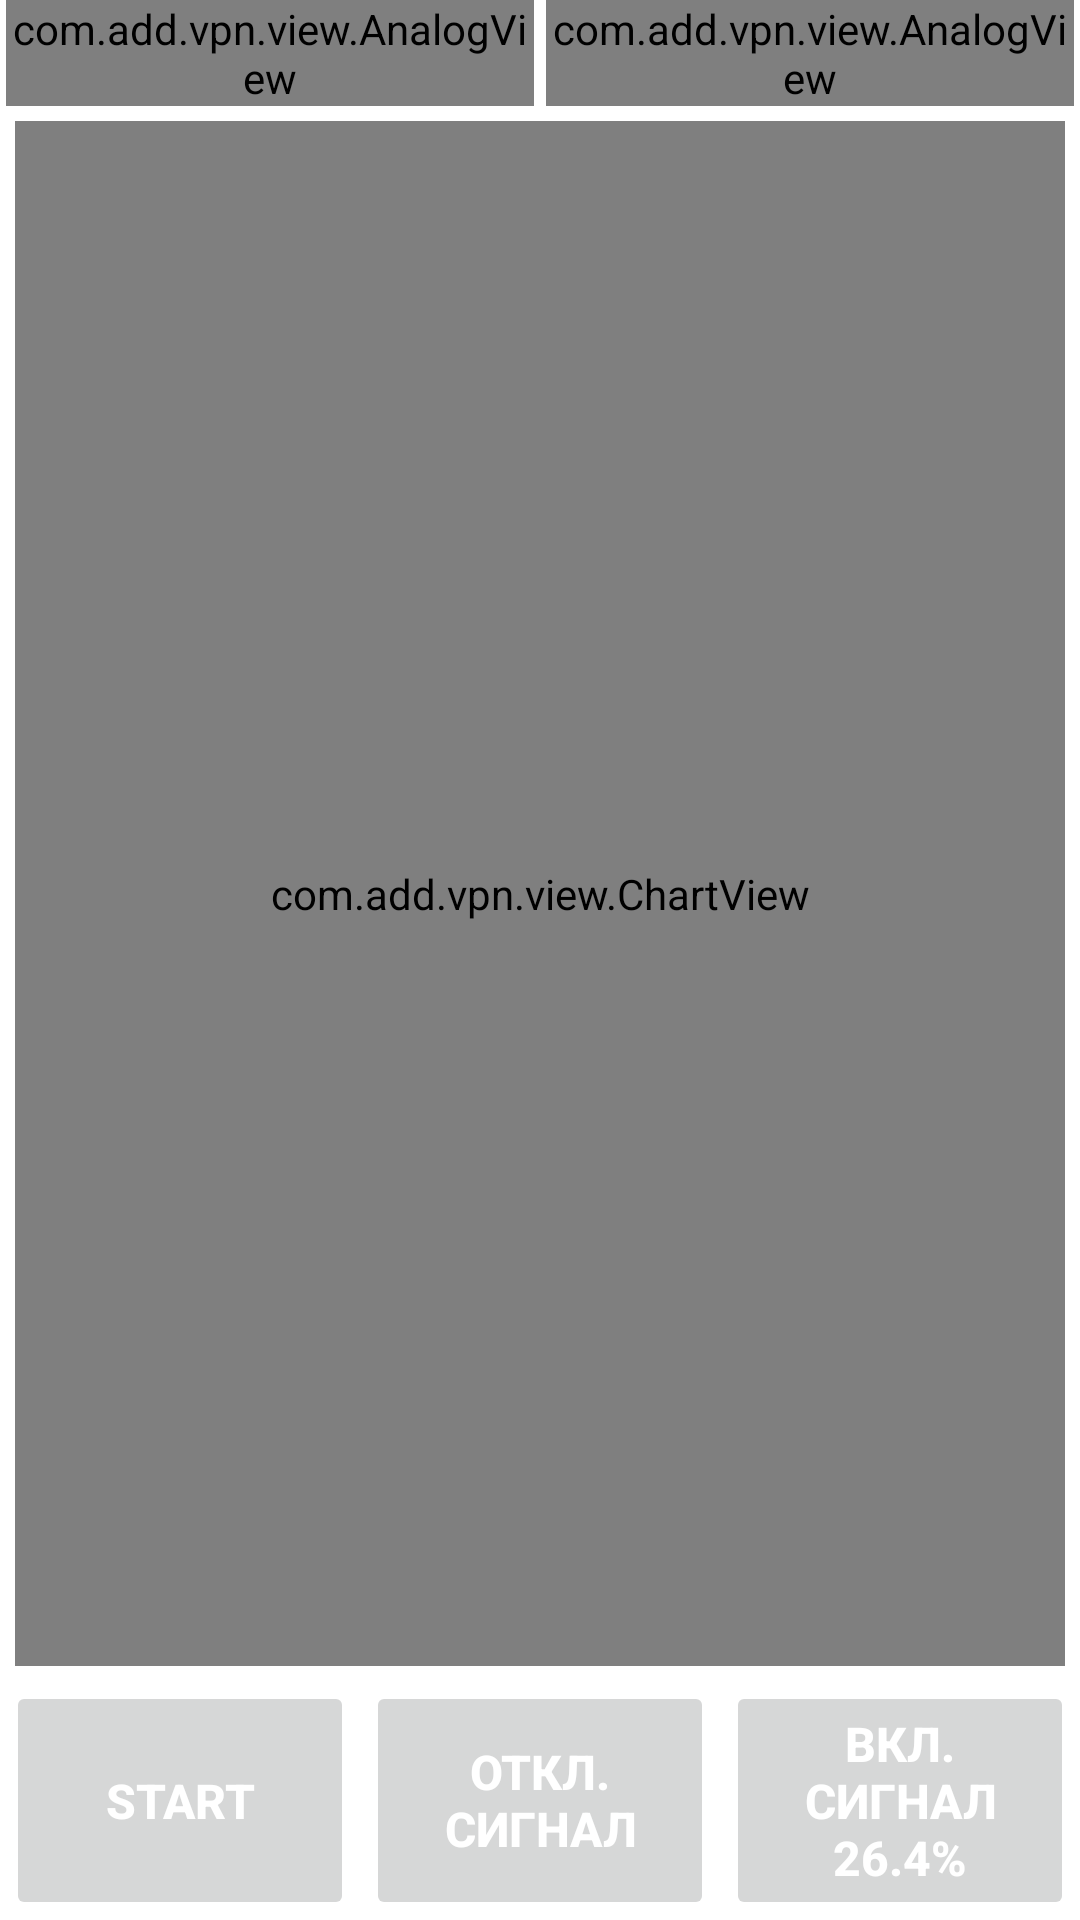

Reconstruct the res/layout file that produces this screen, plus the resources it refers to.
<!-- AndroidManifest.xml: application theme Theme.VPN -->
<!-- res/layout/fragment_main.xml -->
<?xml version="1.0" encoding="utf-8"?>
<androidx.constraintlayout.widget.ConstraintLayout
        xmlns:android="http://schemas.android.com/apk/res/android"
        xmlns:app="http://schemas.android.com/apk/res-auto"
        xmlns:tools="http://schemas.android.com/tools"
        android:layout_width="match_parent"
        android:layout_height="match_parent"
        tools:context=".fragments.MainFragment"
        android:orientation="vertical"
        >


    <com.add.vpn.view.ChartView
            android:id="@+id/cv_avgTemp"
            android:layout_width="0dp"
            android:layout_height="0dp"
            app:timeUnit="Сек"
            app:valueUnit="°C"
            app:description="Цилиндры"
            app:isAvg="false"
            app:layout_constraintTop_toBottomOf="@id/wat"
            app:layout_constraintBottom_toTopOf="@id/soundOff"
            app:layout_constraintStart_toStartOf="parent"
            app:layout_constraintEnd_toEndOf="parent"
            android:layout_margin="5dp"
            app:valueMarker="390"
            app:isAutoScale="false"
            />






    











    <Button
            android:id="@+id/on_off"
            android:layout_width="0dp"
            android:layout_height="0dp"
            android:text="@string/btn_regulateOn"
            android:enabled="false"
            android:textColor="@color/white"
            android:textStyle="bold"
            android:textSize="16sp"
            app:layout_constraintTop_toTopOf="@id/alarmCH4"
            app:layout_constraintBottom_toBottomOf="@id/alarmCH4"
            app:layout_constraintStart_toStartOf="parent"
            app:layout_constraintEnd_toStartOf="@id/soundOff"
            android:layout_marginHorizontal="2dp"/>


    <Button
            android:id="@+id/soundOff"
            android:layout_width="0dp"
            android:layout_height="0dp"
            android:text="@string/btn_soundOff"
            android:textColor="@color/white"
            android:textStyle="bold"
            android:textSize="16sp"
            app:layout_constraintTop_toTopOf="@id/alarmCH4"
            app:layout_constraintEnd_toStartOf="@id/alarmCH4"
            app:layout_constraintBottom_toBottomOf="@id/alarmCH4"
            app:layout_constraintStart_toEndOf="@id/on_off"
            android:layout_marginHorizontal="2dp"
            android:enabled="false"/>
    <Button
            android:id="@+id/alarmCH4"
            android:layout_width="0dp"
            android:layout_height="wrap_content"
            android:text="@string/alarmCH4enable"
            android:textColor="@color/white"
            android:textStyle="bold"
            android:textSize="16sp"
            app:layout_constraintEnd_toEndOf="parent"
            app:layout_constraintBottom_toBottomOf="parent"
            app:layout_constraintStart_toEndOf="@id/soundOff"
            android:layout_marginHorizontal="2dp"
            android:enabled="false"/>



    <com.add.vpn.view.AnalogView
            android:id="@+id/wat"
            android:layout_width="0dp"
            android:layout_height="wrap_content"
            android:text="@string/kw"
            app:maxValue="1700"
            app:value="0"
            app:markRange="20"
            app:markRangeText="200"
            app:markRangeLong="100"
            app:textColor="@color/white"
            app:isInteger="true"
            app:layout_constraintTop_toTopOf="parent"
            app:layout_constraintStart_toStartOf="parent"
            app:layout_constraintEnd_toStartOf="@id/opMetr"
            app:layout_constraintBottom_toBottomOf="@id/opMetr"
            android:layout_margin="2dp"
            app:isRedStart="false"/>



    <com.add.vpn.view.AnalogView
            android:id="@+id/opMetr"
            android:layout_width="0dp"
            android:layout_height="wrap_content"
            android:text="@string/kPa"
            app:textColor="@color/white"
            app:maxValue="20"
            app:value="0"
            app:markRange="1"
            app:markRangeText="2"
            app:markRangeLong="2"
            app:isInteger="false"
            app:layout_constraintBottom_toBottomOf="@id/wat"
            app:layout_constraintEnd_toEndOf="parent"
            app:layout_constraintTop_toTopOf="parent"
            app:layout_constraintStart_toEndOf="@id/wat"
            android:layout_margin="2dp"
            app:isRedStart="true"/>



</androidx.constraintlayout.widget.ConstraintLayout>
<!-- resources referenced by this layout -->
<resources>
  <string name="alarmCH4enable">Вкл. сигнал 26.4%</string>
  <string name="btn_regulateOn">Start</string>
  <string name="btn_soundOff">"Откл. сигнал"</string>
  <string name="kPa">kPa</string>
  <string name="kw">kW</string>
  <style name="Theme.VPN" parent="Theme.MaterialComponents.DayNight.DarkActionBar">
          
          <item name="colorPrimary">@color/purple_500</item>
          <item name="colorPrimaryVariant">@color/purple_700</item>
          <item name="colorOnPrimary">@android:color/darker_gray</item>
          
          <item name="colorSecondary">@color/teal_200</item>
          <item name="colorSecondaryVariant">@color/teal_700</item>
          <item name="colorOnSecondary">@color/black</item>
          
          <item name="android:statusBarColor">?attr/colorPrimaryVariant</item>
  
          
          <item name="android:textColor">@color/black</item>
  
      </style>
  <!-- not gathered from this repository: default colours our renderer supplied (Android Studio template values) -->
  <color name="purple_500">#FF6200EE</color>
  <color name="purple_700">#FF3700B3</color>
  <color name="teal_200">#FF03DAC5</color>
  <color name="teal_700">#FF018786</color>
  <color name="black">#FF000000</color>
  <color name="white">#FFFFFFFF</color>
</resources>
